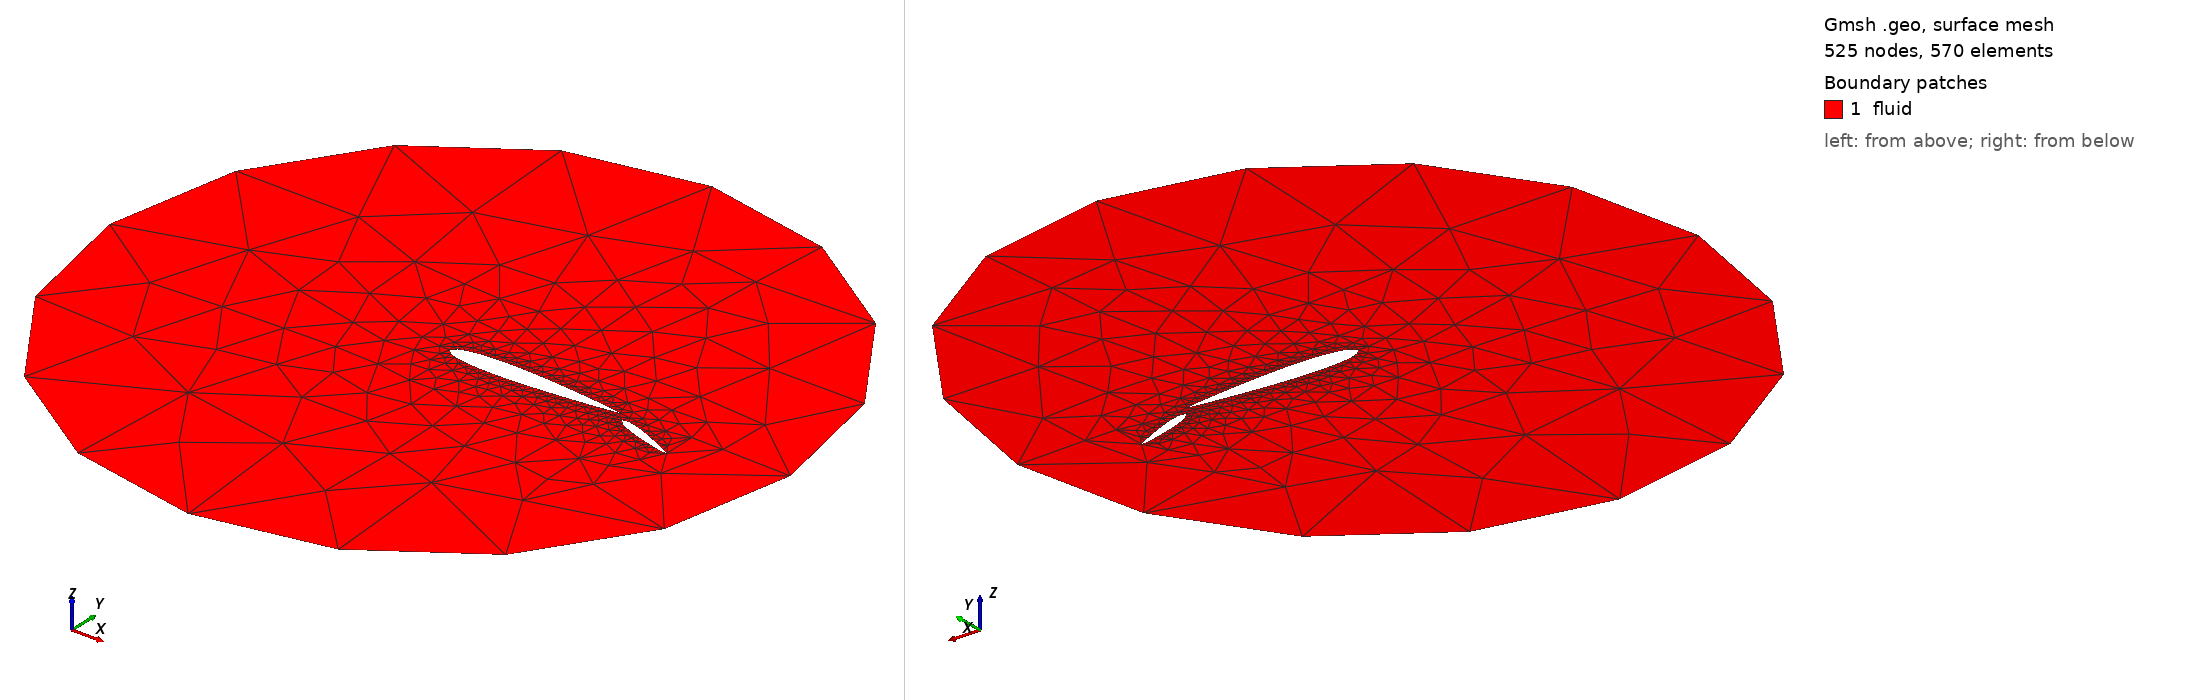

Gmsh geometry script, surface-meshed: 525 nodes, 570 surface elements. Boundary patches (legend numbers): 1 fluid. Left view from above one corner, right view from below the opposite corner. Legend entries are the model's physical surfaces. The drawing asked Gmsh for element sizes between 1% and 20% of the model's largest extent; the script's own settings can give other sizes.

=== two_element.geo (drawn) ===
// Gmsh Geometry for SU2 - Two Element Airfoil
Point(1) = {0.0, 0.0, 0, 0.02};
Point(2) = {0.0007086521616190278, 0.004688499704640399, 0, 0.02};
Point(3) = {0.0028325998949314535, 0.009265164883969383, 0, 0.02};
Point(4) = {0.006365822639327723, 0.013723335676336249, 0, 0.02};
Point(5) = {0.011298305091066663, 0.018054285292413323, 0, 0.02};
Point(6) = {0.017616065592742036, 0.022247411195852915, 0, 0.02};
Point(7) = {0.02530119576580936, 0.026290492485047758, 0, 0.02};
Point(8) = {0.034331911273830784, 0.030170004596988736, 0, 0.02};
Point(9) = {0.044682613572543384, 0.033871480522836915, 0, 0.02};
Point(10) = {0.05632396247171423, 0.03737990621221612, 0, 0.02};
Point(11) = {0.06922295930309696, 0.04068013680545872, 0, 0.02};
Point(12) = {0.08334304045874252, 0.043757319806514136, 0, 0.02};
Point(13) = {0.09864418103451816, 0.04659731130929033, 0, 0.02};
Point(14) = {0.11508300828504686, 0.04918707191058562, 0, 0.02};
Point(15) = {0.13261292456846635, 0.05151502995602631, 0, 0.02};
Point(16) = {0.15118423943250764, 0.05357140122423242, 0, 0.02};
Point(17) = {0.17074431046748068, 0.055348455993732816, 0, 0.02};
Point(18) = {0.19123769252690404, 0.05684072657706557, 0, 0.02};
Point(19) = {0.2126062948927966, 0.058045150755839575, 0, 0.02};
Point(20) = {0.23478954594012874, 0.05896114901077047, 0, 0.02};
Point(21) = {0.2577245648336749, 0.05959063591022867, 0, 0.02};
Point(22) = {0.2813463397705723, 0.05993796839931532, 0, 0.02};
Point(23) = {0.30558791226333964, 0.060009835924108426, 0, 0.02};
Point(24) = {0.33038056694098483, 0.05981509924720494, 0, 0.02};
Point(25) = {0.3556540263301894, 0.05936458638877251, 0, 0.02};
Point(26) = {0.3813366500644426, 0.05867085530572368, 0, 0.02};
Point(27) = {0.40735563795644286, 0.05774793366220746, 0, 0.02};
Point(28) = {0.433637236358139, 0.056611046328776365, 0, 0.02};
Point(29) = {0.46010694722345846, 0.05527634107678495, 0, 0.02};
Point(30) = {0.4866897392811126, 0.053760622329913126, 0, 0.02};
Point(31) = {0.5133102607188873, 0.05208110183571683, 0, 0.02};
Point(32) = {0.5398930527765415, 0.050255173782695985, 0, 0.02};
Point(33) = {0.5663627636418609, 0.04830022028207762, 0, 0.02};
Point(34) = {0.5926443620435571, 0.04623345133820329, 0, 0.02};
Point(35) = {0.6186633499355574, 0.04407178153353239, 0, 0.02};
Point(36) = {0.6443459736698105, 0.04183174374287998, 0, 0.02};
Point(37) = {0.6696194330590152, 0.03952943835420784, 0, 0.02};
Point(38) = {0.6944120877366603, 0.037180514792321595, 0, 0.02};
Point(39) = {0.7186536602294277, 0.034800180690411894, 0, 0.02};
Point(40) = {0.742275435166325, 0.032403232893549995, 0, 0.02};
Point(41) = {0.7652104540598712, 0.030004103654244968, 0, 0.02};
Point(42) = {0.7873937051072034, 0.027616914922570575, 0, 0.02};
Point(43) = {0.8087623074730959, 0.025255533553984983, 0, 0.02};
Point(44) = {0.8292556895325193, 0.022933620550576767, 0, 0.02};
Point(45) = {0.8488157605674923, 0.0206646680923903, 0, 0.02};
Point(46) = {0.8673870754315336, 0.018462019064927834, 0, 0.02};
Point(47) = {0.8849169917149531, 0.016338864993107143, 0, 0.02};
Point(48) = {0.9013558189654818, 0.014308219685809578, 0, 0.02};
Point(49) = {0.9166569595412575, 0.012382867405563033, 0, 0.02};
Point(50) = {0.9307770406969029, 0.010575285927266748, 0, 0.02};
Point(51) = {0.9436760375282858, 0.008897546359822284, 0, 0.02};
Point(52) = {0.9553173864274567, 0.007361192999743599, 0, 0.02};
Point(53) = {0.9656680887261693, 0.005977107697493361, 0, 0.02};
Point(54) = {0.9746988042341906, 0.004755364186456451, 0, 0.02};
Point(55) = {0.982383934407258, 0.0037050785046849524, 0, 0.02};
Point(56) = {0.9887016949089333, 0.0028342619990759737, 0, 0.02};
Point(57) = {0.9936341773606723, 0.0021496834248284358, 0, 0.02};
Point(58) = {0.9971674001050685, 0.001656746340950274, 0, 0.02};
Point(59) = {0.9992913478383809, 0.001359387372953516, 0, 0.02};
Point(60) = {1.0, 0.0012599999999999777, 0, 0.02};
Point(61) = {0.9992913478383809, -0.001359387372953516, 0, 0.02};
Point(62) = {0.9971674001050685, -0.001656746340950274, 0, 0.02};
Point(63) = {0.9936341773606723, -0.0021496834248284358, 0, 0.02};
Point(64) = {0.9887016949089333, -0.0028342619990759737, 0, 0.02};
Point(65) = {0.982383934407258, -0.0037050785046849524, 0, 0.02};
Point(66) = {0.9746988042341906, -0.004755364186456451, 0, 0.02};
Point(67) = {0.9656680887261693, -0.005977107697493361, 0, 0.02};
Point(68) = {0.9553173864274567, -0.007361192999743599, 0, 0.02};
Point(69) = {0.9436760375282858, -0.008897546359822284, 0, 0.02};
Point(70) = {0.9307770406969029, -0.010575285927266748, 0, 0.02};
Point(71) = {0.9166569595412575, -0.012382867405563033, 0, 0.02};
Point(72) = {0.9013558189654818, -0.014308219685809578, 0, 0.02};
Point(73) = {0.8849169917149531, -0.016338864993107143, 0, 0.02};
Point(74) = {0.8673870754315336, -0.018462019064927834, 0, 0.02};
Point(75) = {0.8488157605674923, -0.0206646680923903, 0, 0.02};
Point(76) = {0.8292556895325193, -0.022933620550576767, 0, 0.02};
Point(77) = {0.8087623074730959, -0.025255533553984983, 0, 0.02};
Point(78) = {0.7873937051072034, -0.027616914922570575, 0, 0.02};
Point(79) = {0.7652104540598712, -0.030004103654244968, 0, 0.02};
Point(80) = {0.742275435166325, -0.032403232893549995, 0, 0.02};
Point(81) = {0.7186536602294277, -0.034800180690411894, 0, 0.02};
Point(82) = {0.6944120877366603, -0.037180514792321595, 0, 0.02};
Point(83) = {0.6696194330590152, -0.03952943835420784, 0, 0.02};
Point(84) = {0.6443459736698105, -0.04183174374287998, 0, 0.02};
Point(85) = {0.6186633499355574, -0.04407178153353239, 0, 0.02};
Point(86) = {0.5926443620435571, -0.04623345133820329, 0, 0.02};
Point(87) = {0.5663627636418609, -0.04830022028207762, 0, 0.02};
Point(88) = {0.5398930527765415, -0.050255173782695985, 0, 0.02};
Point(89) = {0.5133102607188873, -0.05208110183571683, 0, 0.02};
Point(90) = {0.4866897392811126, -0.053760622329913126, 0, 0.02};
Point(91) = {0.46010694722345846, -0.05527634107678495, 0, 0.02};
Point(92) = {0.433637236358139, -0.056611046328776365, 0, 0.02};
Point(93) = {0.40735563795644286, -0.05774793366220746, 0, 0.02};
Point(94) = {0.3813366500644426, -0.05867085530572368, 0, 0.02};
Point(95) = {0.3556540263301894, -0.05936458638877251, 0, 0.02};
Point(96) = {0.33038056694098483, -0.05981509924720494, 0, 0.02};
Point(97) = {0.30558791226333964, -0.060009835924108426, 0, 0.02};
Point(98) = {0.2813463397705723, -0.05993796839931532, 0, 0.02};
Point(99) = {0.2577245648336749, -0.05959063591022867, 0, 0.02};
Point(100) = {0.23478954594012874, -0.05896114901077047, 0, 0.02};
Point(101) = {0.2126062948927966, -0.058045150755839575, 0, 0.02};
Point(102) = {0.19123769252690404, -0.05684072657706557, 0, 0.02};
Point(103) = {0.17074431046748068, -0.055348455993732816, 0, 0.02};
Point(104) = {0.15118423943250764, -0.05357140122423242, 0, 0.02};
Point(105) = {0.13261292456846635, -0.05151502995602631, 0, 0.02};
Point(106) = {0.11508300828504686, -0.04918707191058562, 0, 0.02};
Point(107) = {0.09864418103451816, -0.04659731130929033, 0, 0.02};
Point(108) = {0.08334304045874252, -0.043757319806514136, 0, 0.02};
Point(109) = {0.06922295930309696, -0.04068013680545872, 0, 0.02};
Point(110) = {0.05632396247171423, -0.03737990621221612, 0, 0.02};
Point(111) = {0.044682613572543384, -0.033871480522836915, 0, 0.02};
Point(112) = {0.034331911273830784, -0.030170004596988736, 0, 0.02};
Point(113) = {0.02530119576580936, -0.026290492485047758, 0, 0.02};
Point(114) = {0.017616065592742036, -0.022247411195852915, 0, 0.02};
Point(115) = {0.011298305091066663, -0.018054285292413323, 0, 0.02};
Point(116) = {0.006365822639327723, -0.013723335676336249, 0, 0.02};
Point(117) = {0.0028325998949314535, -0.009265164883969383, 0, 0.02};
Point(118) = {0.0007086521616190278, -0.004688499704640399, 0, 0.02};
Point(119) = {0.0, -0.0, 0, 0.02};
Spline(1) = {1, 2, 3, 4, 5, 6, 7, 8, 9, 10, 11, 12, 13, 14, 15, 16, 17, 18, 19, 20, 21, 22, 23, 24, 25, 26, 27, 28, 29, 30, 31, 32, 33, 34, 35, 36, 37, 38, 39, 40, 41, 42, 43, 44, 45, 46, 47, 48, 49, 50, 51, 52, 53, 54, 55, 56, 57, 58, 59, 60, 61, 62, 63, 64, 65, 66, 67, 68, 69, 70, 71, 72, 73, 74, 75, 76, 77, 78, 79, 80, 81, 82, 83, 84, 85, 86, 87, 88, 89, 90, 91, 92, 93, 94, 95, 96, 97, 98, 99, 100, 101, 102, 103, 104, 105, 106, 107, 108, 109, 110, 111, 112, 113, 114, 115, 116, 117, 118, 119, 1};
Curve Loop(1) = {1};
Point(120) = {1.05, -0.05, 0, 0.02};
Point(121) = {1.0515739025935558, -0.04757193751289829, 0, 0.02};
Point(122) = {1.054326633053617, -0.0456851731989671, 0, 0.02};
Point(123) = {1.058242458779365, -0.044346119036999344, 0, 0.02};
Point(124) = {1.063296515008579, -0.04356200075308713, 0, 0.02};
Point(125) = {1.06945522701313, -0.04334009403782744, 0, 0.02};
Point(126) = {1.0766768659788506, -0.04368674834275357, 0, 0.02};
Point(127) = {1.0849122079577562, -0.0446062787879458, 0, 0.02};
Point(128) = {1.0941052612227073, -0.04609981688054279, 0, 0.02};
Point(129) = {1.1041940261906376, -0.04816421299010258, 0, 0.02};
Point(130) = {1.1151112538396077, -0.050791077777617724, 0, 0.02};
Point(131) = {1.126785172985942, -0.053966036699112804, 0, 0.02};
Point(132) = {1.1391401634253362, -0.05766825264099475, 0, 0.02};
Point(133) = {1.152097360096596, -0.06187024856498416, 0, 0.02};
Point(134) = {1.1655751822929277, -0.06653803696396032, 0, 0.02};
Point(135) = {1.1794897906714374, -0.0716315383020777, 0, 0.02};
Point(136) = {1.193755482581302, -0.07710524867746028, 0, 0.02};
Point(137) = {1.2082850423447284, -0.08290909963144272, 0, 0.02};
Point(138) = {1.2229900670629277, -0.08898944176497031, 0, 0.02};
Point(139) = {1.2377812899903662, -0.09529007941430412, 0, 0.02};
Point(140) = {1.2525689224842413, -0.10175328619763324, 0, 0.02};
Point(141) = {1.2672630322014704, -0.10832074019914825, 0, 0.02};
Point(142) = {1.2817739700139363, -0.11493433172358933, 0, 0.02};
Point(143) = {1.2960128516493414, -0.12153681427063981, 0, 0.02};
Point(144) = {1.3098920930531424, -0.12807228868516946, 0, 0.02};
Point(145) = {1.323325991653181, -0.13448652928494692, 0, 0.02};
Point(146) = {1.3362313397954289, -0.14072717722074218, 0, 0.02};
Point(147) = {1.3485280521944198, -0.14674383876869468, 0, 0.02};
Point(148) = {1.3601397867203546, -0.15248813354968288, 0, 0.02};
Point(149) = {1.3709945374296426, -0.15791373925469201, 0, 0.02};
Point(150) = {1.3810251804120282, -0.16297647539408366, 0, 0.02};
Point(151) = {1.3901699565305567, -0.1676344595515913, 0, 0.02};
Point(152) = {1.3983728800364237, -0.17184835679960236, 0, 0.02};
Point(153) = {1.4055840677761247, -0.17558172789104787, 0, 0.02};
Point(154) = {1.411759989625454, -0.17880146636039657, 0, 0.02};
Point(155) = {1.4168636462321822, -0.18147830052692865, 0, 0.02};
Point(156) = {1.4208646845420592, -0.1835873251986755, 0, 0.02};
Point(157) = {1.4237394644657637, -0.18510852087044055, 0, 0.02};
Point(158) = {1.4254710911395185, -0.18602721615230572, 0, 0.02};
Point(159) = {1.4260494264665997, -0.18633445224939138, 0, 0.02};
Point(160) = {1.4250641520421024, -0.1871452721335498, 0, 0.02};
Point(161) = {1.4231471231068555, -0.18673596537865006, 0, 0.02};
Point(162) = {1.4199671081913923, -0.18605339595436943, 0, 0.02};
Point(163) = {1.4155464800998827, -0.18509718473309184, 0, 0.02};
Point(164) = {1.4099162164812786, -0.18386719144061492, 0, 0.02};
Point(165) = {1.4031155778729345, -0.18236384816021478, 0, 0.02};
Point(166) = {1.3951917228967057, -0.1805885142087143, 0, 0.02};
Point(167) = {1.3861992779881926, -0.1785438091866498, 0, 0.02};
Point(168) = {1.3761998785564646, -0.1762338832842973, 0, 0.02};
Point(169) = {1.3652616961773845, -0.17366459114458926, 0, 0.02};
Point(170) = {1.3534589625928681, -0.1708435469832995, 0, 0.02};
Point(171) = {1.3408714963726969, -0.16778005299967264, 0, 0.02};
Point(172) = {1.3275842326761162, -0.16448490877465904, 0, 0.02};
Point(173) = {1.3136867512756865, -0.16097012456280885, 0, 0.02};
Point(174) = {1.2992727935206176, -0.15724857436120626, 0, 0.02};
Point(175) = {1.284439755791446, -0.15333363381339135, 0, 0.02};
Point(176) = {1.2692881456639995, -0.14923885218831776, 0, 0.02};
Point(177) = {1.2539209877008761, -0.14497770619388958, 0, 0.02};
Point(178) = {1.2384431685460522, -0.14056347617558024, 0, 0.02};
Point(179) = {1.2229607156080675, -0.1360092728730174, 0, 0.02};
Point(180) = {1.2075800096634528, -0.13132822650252685, 0, 0.02};
Point(181) = {1.1924069386060627, -0.12653383111718516, 0, 0.02};
Point(182) = {1.1775460066066374, -0.12164041789904352, 0, 0.02};
Point(183) = {1.1630994193835296, -0.11666371331208156, 0, 0.02};
Point(184) = {1.149166171406932, -0.11162142384881892, 0, 0.02};
Point(185) = {1.1358411640605859, -0.10653378010014958, 0, 0.02};
Point(186) = {1.1232143846362739, -0.10142397025117289, 0, 0.02};
Point(187) = {1.111370174329562, -0.09631839742843977, 0, 0.02};
Point(188) = {1.1003866091820917, -0.09124670648363602, 0, 0.02};
Point(189) = {1.0903350114695967, -0.0862415429920515, 0, 0.02};
Point(190) = {1.0812796008872703, -0.08133802904175105, 0, 0.02};
Point(191) = {1.0732772857378414, -0.07657296486427254, 0, 0.02};
Point(192) = {1.0663775850008173, -0.07198379026651879, 0, 0.02};
Point(193) = {1.0606226635088645, -0.06760736282169605, 0, 0.02};
Point(194) = {1.056047455288083, -0.06347862864742734, 0, 0.02};
Point(195) = {1.0526798451159105, -0.05962927447049072, 0, 0.02};
Point(196) = {1.0505408760024908, -0.056086455212477224, 0, 0.02};
Point(197) = {1.0496449508535504, -0.052871688861781105, 0, 0.02};
Point(198) = {1.05, -0.05, 0, 0.02};
Spline(2) = {120, 121, 122, 123, 124, 125, 126, 127, 128, 129, 130, 131, 132, 133, 134, 135, 136, 137, 138, 139, 140, 141, 142, 143, 144, 145, 146, 147, 148, 149, 150, 151, 152, 153, 154, 155, 156, 157, 158, 159, 160, 161, 162, 163, 164, 165, 166, 167, 168, 169, 170, 171, 172, 173, 174, 175, 176, 177, 178, 179, 180, 181, 182, 183, 184, 185, 186, 187, 188, 189, 190, 191, 192, 193, 194, 195, 196, 197, 198, 120};
Curve Loop(2) = {2};
Point(199) = {0, 0, 0, 1.0};
Point(200) = {2.0, 0, 0, 1.0};
Point(201) = {0, 2.0, 0, 1.0};
Point(202) = {-2.0, 0, 0, 1.0};
Point(203) = {0, -2.0, 0, 1.0};
Circle(10) = {200, 199, 201};
Circle(11) = {201, 199, 202};
Circle(12) = {202, 199, 203};
Circle(13) = {203, 199, 200};
Curve Loop(3) = {10, 11, 12, 13};
Plane Surface(1) = {3, 1, 2};
Physical Curve("airfoil") = {1, 2};
Physical Curve("farfield") = {10, 11, 12, 13};
Physical Surface("fluid") = {1};
